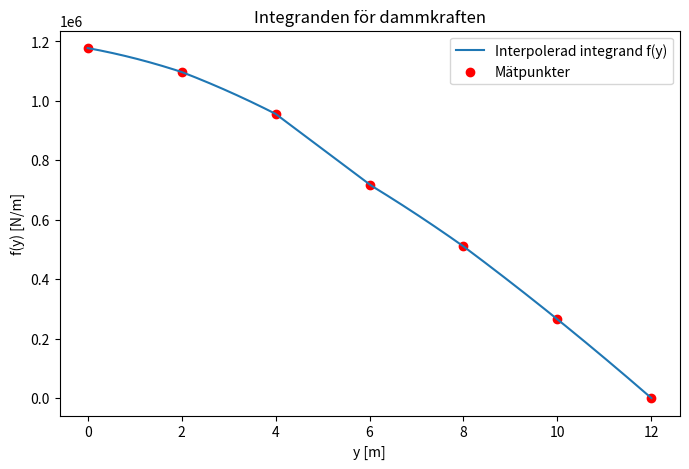

Source code (Python):
import numpy as np
import matplotlib.pyplot as plt


rho = 1000
g = 9.81
H = 12

y = np.array([0, 2, 4, 6, 8, 10, 12])
w = np.array([10.00, 11.18, 12.18, 12.20, 13.00, 13.50, 14.00])

def force(x):
    w_x = np.interp(x, y, w) 
    return rho * g * (H - x) * w_x


def trapets(func, a, b, n): 
    h = (b - a) / n
    x = np.linspace(a, b, n + 1)
    fx = func(x)
    T = h * (np.sum(fx) - (fx[0] + fx[-1]) / 2)
    return T


resultat = (trapets(force, 0, 12, 6))

xx = np.linspace(0, 12, 500) 
yy = force(xx)
f_points = rho * g * (H - y) * w
print(f'Den resulterande kraften är = {resultat} N')

plt.figure(figsize=(8,5))
plt.plot(xx, yy, label="Interpolerad integrand f(y)")
plt.scatter(y, f_points, color="red", label="Mätpunkter")
plt.xlabel("y [m]")
plt.ylabel("f(y) [N/m]")
plt.title("Integranden för dammkraften")
plt.legend()
plt.show()



T_h = trapets(force, 0, 12, 6)    
T_2h = trapets(force, 0, 12, 3)
E_h = (T_h - T_2h) / ((2**2)-1)
print(f'Diskritiseringsfelet = {E_h} N')